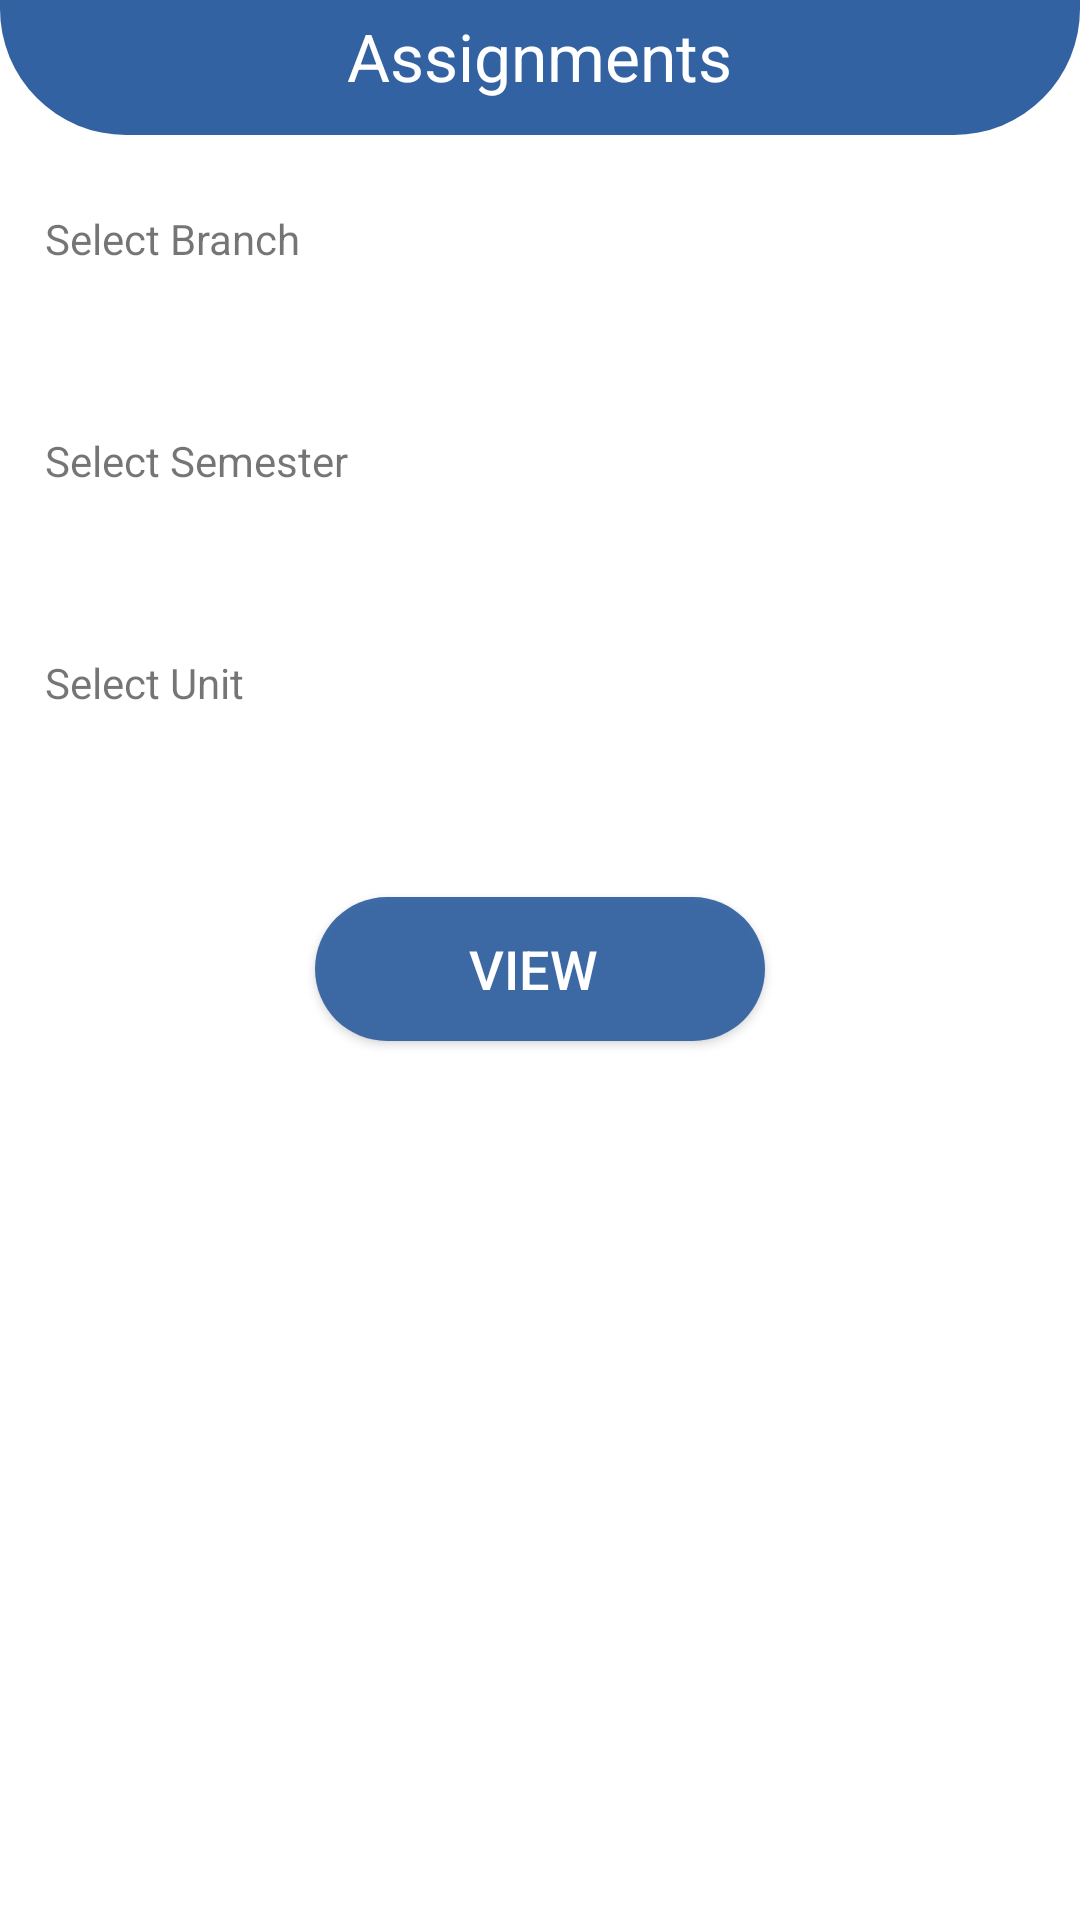

Android layout source for this screen:
<!-- AndroidManifest.xml: application theme AppTheme -->
<!-- res/layout/fragment_assignments.xml -->
<?xml version="1.0" encoding="utf-8"?>
<FrameLayout xmlns:android="http://schemas.android.com/apk/res/android"
    xmlns:app="http://schemas.android.com/apk/res-auto"
    xmlns:tools="http://schemas.android.com/tools"
    android:layout_width="match_parent"
    android:layout_height="match_parent"
    tools:context=".Fragments.AssignmentsFragment">

    
    <RelativeLayout
        android:id="@+id/relativebacground"
        android:layout_width="match_parent"
        android:layout_height="45dp"
        android:background="@drawable/background_modify">

        <TextView
            android:layout_width="wrap_content"
            android:layout_height="wrap_content"
            android:layout_centerHorizontal="true"
            android:padding="4dp"
            android:text="Assignments"
            android:textColor="@color/colorWhite"
            android:textSize="22sp" />

    </RelativeLayout>

    <RelativeLayout
        android:layout_width="match_parent"
        android:layout_height="match_parent"
        android:layout_marginTop="70dp">

        <TextView
            android:id="@+id/selectBranch"
            android:layout_width="wrap_content"
            android:layout_height="wrap_content"
            android:layout_alignStart="@id/SelectBranchForAssignment"
            android:text="Select Branch" />

        <Spinner
            android:id="@+id/SelectBranchForAssignment"
            android:layout_width="match_parent"
            android:layout_height="40dp"
            android:layout_below="@id/selectBranch"
            android:layout_marginLeft="15dp"
            android:layout_marginRight="15dp"
            android:background="@drawable/spinner_selector"
            android:spinnerMode="dropdown"
            android:theme="@style/ThemeOverlay.AppCompat.Dark.ActionBar"
            app:popupTheme="@style/ThemeOverlay.AppCompat.Light" />

        <TextView
            android:id="@+id/selectSem"
            android:layout_width="wrap_content"
            android:layout_height="wrap_content"
            android:layout_below="@id/SelectBranchForAssignment"
            android:layout_alignStart="@id/SelectSemesterForAssignment"
            android:layout_marginTop="15dp"
            android:text="Select Semester" />

        <Spinner
            android:id="@+id/SelectSemesterForAssignment"
            android:layout_width="match_parent"
            android:layout_height="40dp"
            android:layout_below="@id/selectSem"
            android:layout_marginLeft="15dp"
            android:layout_marginRight="15dp"
            android:background="@drawable/spinner_selector"
            android:spinnerMode="dropdown" />

        <TextView
            android:id="@+id/selectUnit"
            android:layout_width="wrap_content"
            android:layout_height="wrap_content"
            android:layout_below="@id/SelectSemesterForAssignment"
            android:layout_alignStart="@id/SelectUnitForAssignment"
            android:layout_marginTop="15dp"
            android:text="Select Unit" />

        <Spinner
            android:id="@+id/SelectUnitForAssignment"
            android:layout_width="match_parent"
            android:layout_height="40dp"
            android:layout_below="@id/selectUnit"
            android:layout_marginLeft="15dp"
            android:layout_marginRight="15dp"
            android:background="@drawable/spinner_selector"
            android:spinnerMode="dropdown" />

        <androidx.appcompat.widget.AppCompatButton
            android:id="@+id/btnViewAssignment"
            android:layout_width="150dp"
            android:layout_height="wrap_content"
            android:layout_below="@id/SelectUnitForAssignment"
            android:layout_centerHorizontal="true"
            android:layout_marginTop="22dp"
            android:background="@drawable/round_button"
            android:backgroundTint="@color/colorBottomNavigation"
            android:text="View "
            android:textColor="@color/colorWhite"
            android:textSize="18sp" />

    </RelativeLayout>
</FrameLayout>
<!-- resources referenced by this layout -->
<resources>
  <color name="colorBottomNavigation">#3262A1</color>
  <color name="colorWhite">#ffff</color>
  <!-- drawable background_modify (drawable) -->
  <?xml version="1.0" encoding="utf-8"?>
  <shape xmlns:android="http://schemas.android.com/apk/res/android"
      android:shape="rectangle">
      <solid android:color="@color/colorBottomNavigation" />
      <corners
          android:bottomLeftRadius="42dp"
          android:bottomRightRadius="42dp" />
  
  </shape>
  <!-- drawable round_button (drawable-v24) -->
  <?xml version="1.0" encoding="utf-8"?>
  <shape xmlns:android="http://schemas.android.com/apk/res/android"
      android:shape="rectangle">
      <solid android:color="#eeffffff" />
      <corners android:bottomRightRadius="42dp"
          android:bottomLeftRadius="42dp"
          android:topRightRadius="42dp"
          android:topLeftRadius="42dp"/>
  </shape>
  <!-- drawable spinner_selector (drawable-v24) -->
  <?xml version="1.0" encoding="utf-8"?>
  <selector xmlns:android="http://schemas.android.com/apk/res/android">
      <item>
          <layer-list>
              <item>
                  <shape android:shape="rectangle">
                      <stroke android:width="1dp" android:color="@color/colorBottomNavigation" />
                      <corners android:radius="10dp" />
                      <padding android:right="10dp" />
  
                  </shape>
              </item>
              <item>
  
                  <bitmap android:gravity="center|end" android:src="@drawable/ic_action_down" />
              </item>
          </layer-list>
      </item>
  </selector>
  <style name="AppTheme" parent="Theme.MaterialComponents.Light.NoActionBar">
      <item name="boxStrokeWidth">2dp</item>
          
          <item name="colorPrimary">@color/colorPrimary</item>
          <item name="colorPrimaryDark">@color/colorPrimaryDark</item>
          <item name="colorAccent">@color/colorAccent</item>
  
      </style>
  <color name="colorPrimary">#121112</color>
  <color name="colorPrimaryDark">#1C3E6A</color>
  <color name="colorAccent">#03DAC5</color>
</resources>
